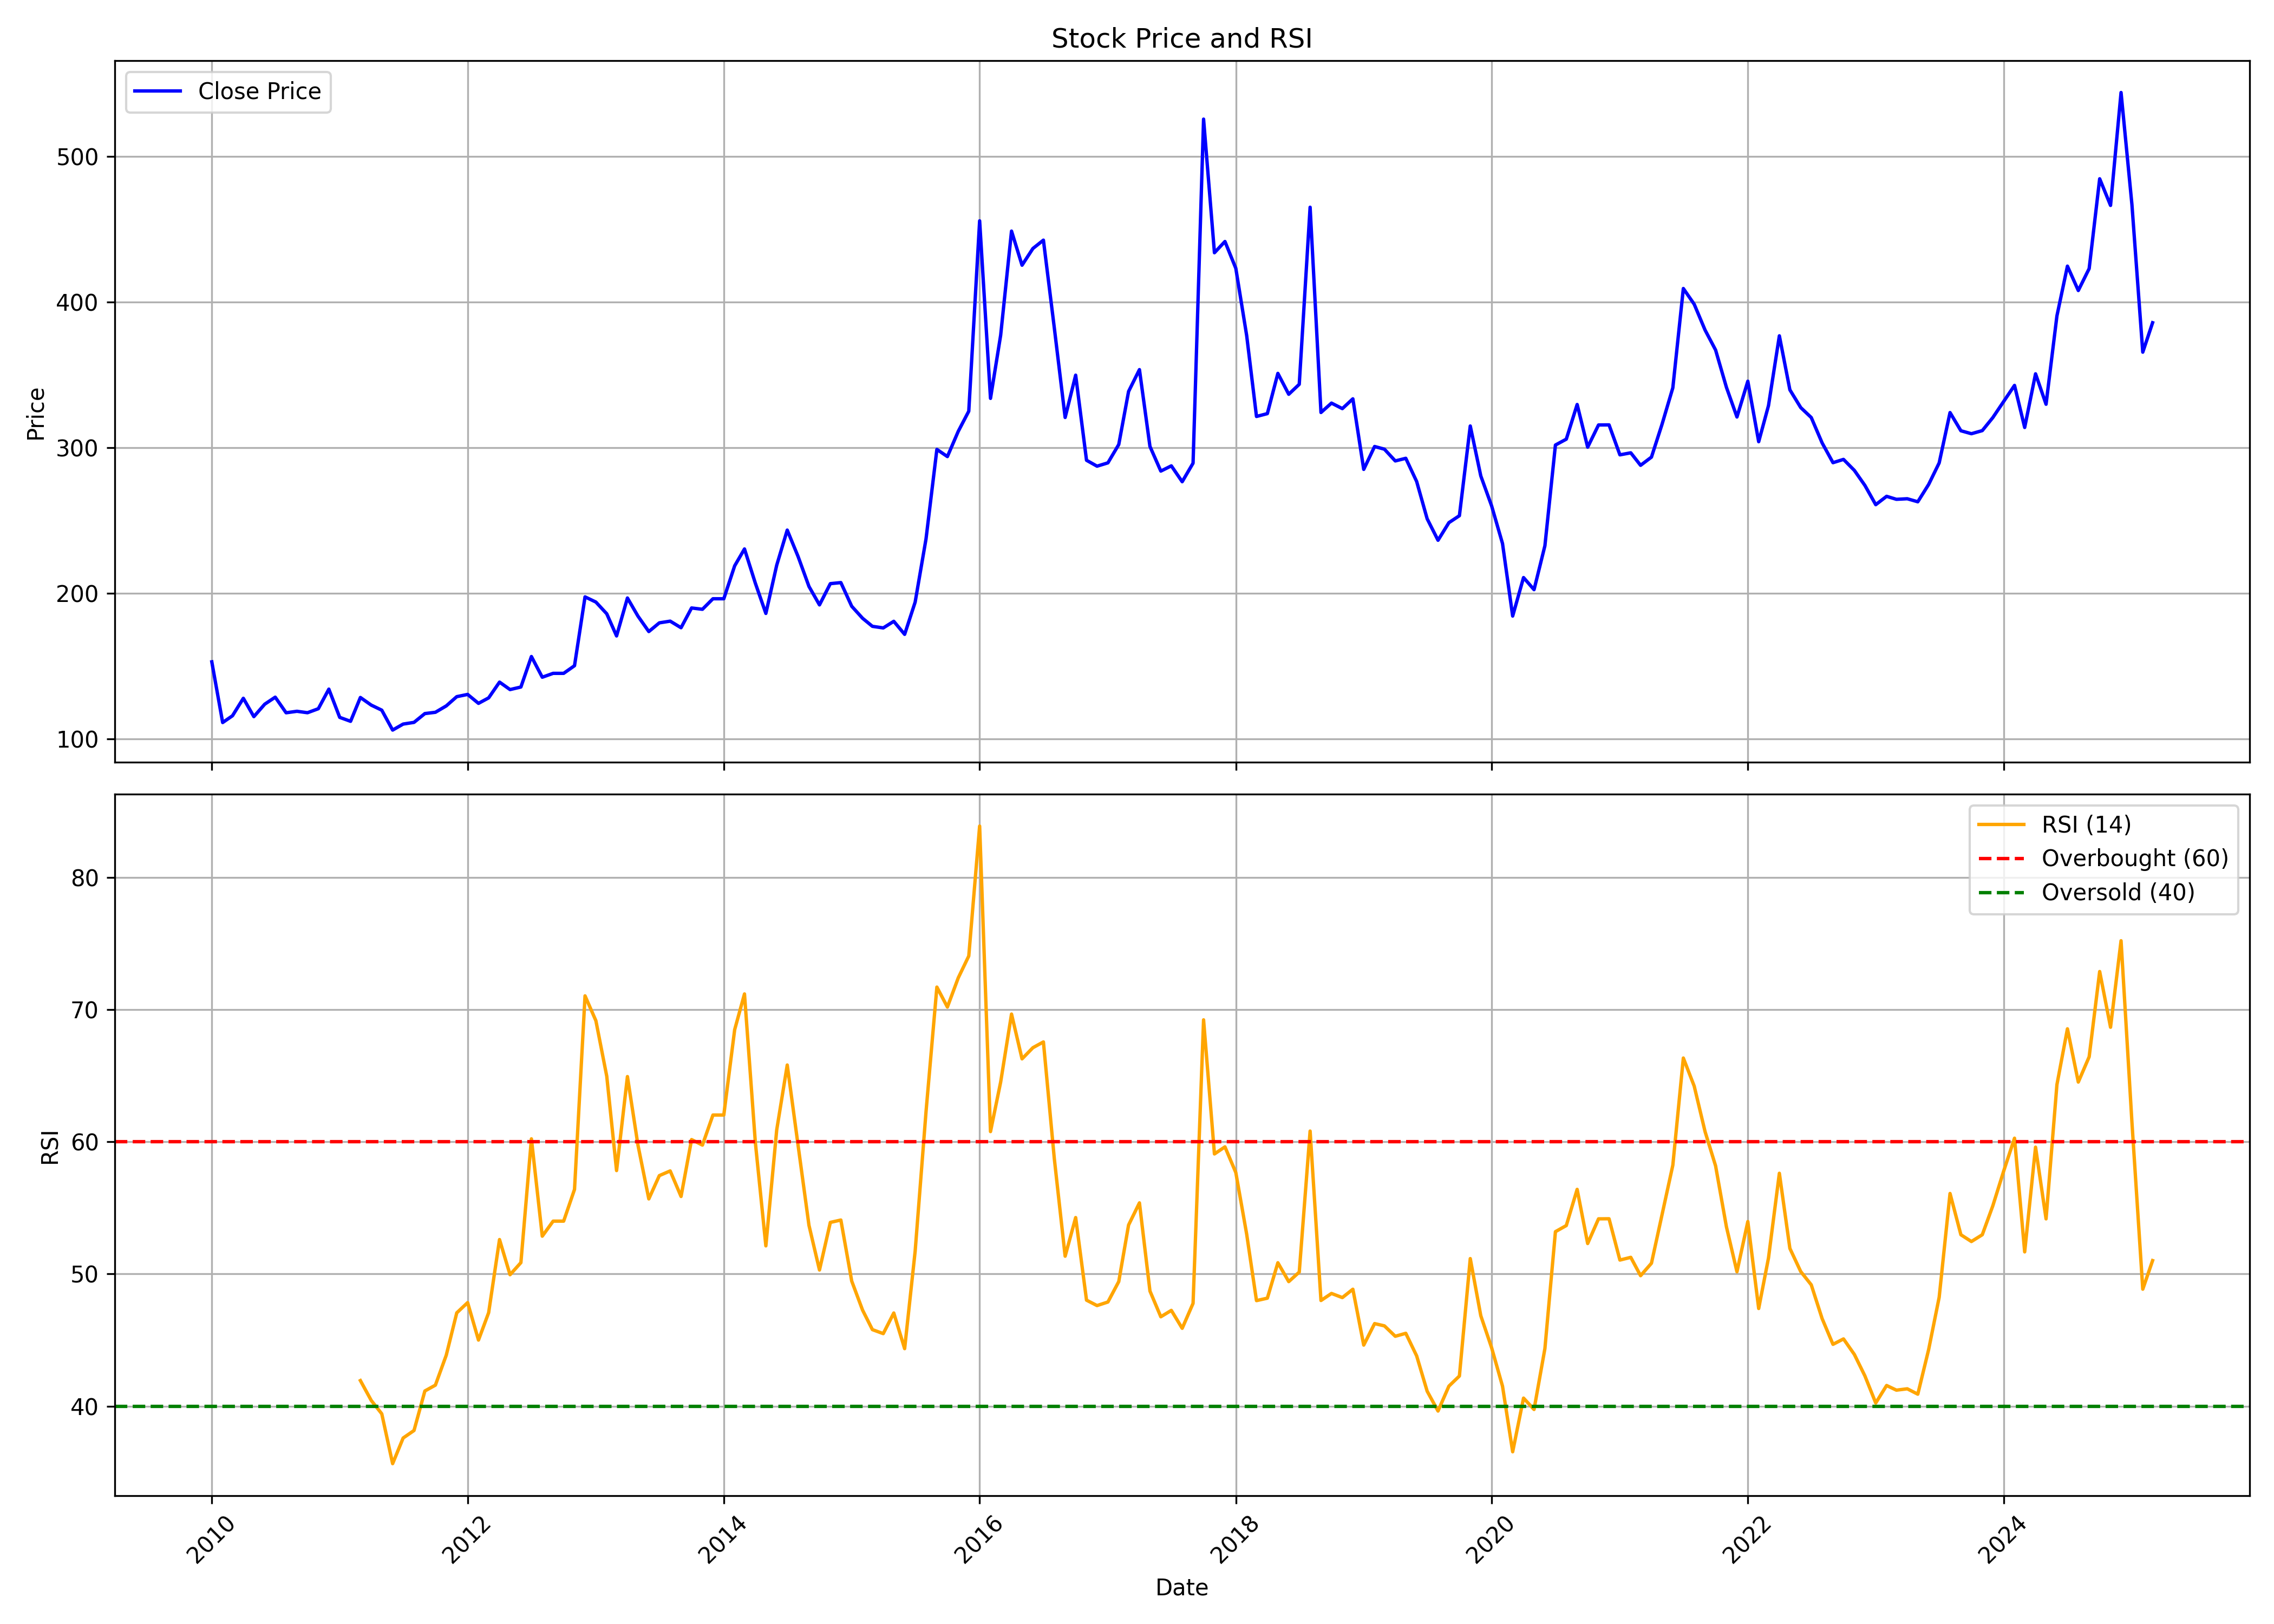

The table this chart was drawn from, first rows:
, date, symbol, open, high, low, close, volume, rsi
0, 2010-01-01, UNITEDTEA, 87.16, 264.6, 87.16, 153, 321323, 
1, 2010-02-01, UNITEDTEA, 156.4, 156.4, 106.8, 111.3, 51803, 
2, 2010-03-01, UNITEDTEA, 111.3, 132.5, 97.33, 116, 11997, 
3, 2010-04-01, UNITEDTEA, 115.4, 152.5, 109, 128, 22395, 
4, 2010-05-01, UNITEDTEA, 119.6, 136.6, 111.2, 115.4, 14283, 
5, 2010-06-01, UNITEDTEA, 111.6, 136.7, 109.4, 123.9, 9288, 
6, 2010-07-01, UNITEDTEA, 120.5, 139.9, 120.5, 128.7, 7813, 
7, 2010-08-01, UNITEDTEA, 123.9, 135.8, 109.6, 118, 12307, 
8, 2010-09-01, UNITEDTEA, 122.4, 130.9, 109.5, 119, 16296, 
9, 2010-10-01, UNITEDTEA, 116.8, 134.4, 112.1, 118, 24452, 
10, 2010-11-01, UNITEDTEA, 120.6, 140.5, 114.3, 120.8, 32223, 
11, 2010-12-01, UNITEDTEA, 121, 135.3, 106.8, 134.2, 4818, 
12, 2011-01-01, UNITEDTEA, 135.3, 137.9, 114.9, 114.9, 14382, 
13, 2011-02-01, UNITEDTEA, 114.9, 129.3, 107.7, 112.1, 6655, 
14, 2011-03-01, UNITEDTEA, 114.5, 129.2, 106.1, 128.5, 12458, 41.93
15, 2011-04-01, UNITEDTEA, 145, 145, 119.9, 123.3, 9845, 40.43
16, 2011-05-01, UNITEDTEA, 125.9, 130.2, 114.6, 119.8, 7214, 39.42
17, 2011-06-01, UNITEDTEA, 119.9, 132, 98.97, 106.1, 18960, 35.65
18, 2011-07-01, UNITEDTEA, 105.9, 127.6, 103.4, 110.3, 7335, 37.59
19, 2011-08-01, UNITEDTEA, 111.6, 128.9, 98.18, 111.4, 5897, 38.16
20, 2011-09-01, UNITEDTEA, 111.4, 128.4, 111.4, 117.5, 3397, 41.15
21, 2011-10-01, UNITEDTEA, 128.9, 131.5, 116.6, 118.3, 1233, 41.59
22, 2011-11-01, UNITEDTEA, 115.9, 131.5, 112.2, 122.7, 5443, 43.85
23, 2011-12-01, UNITEDTEA, 128.7, 136.8, 118.5, 129.1, 1270, 47.06
24, 2012-01-01, UNITEDTEA, 129.1, 134.1, 119.2, 130.6, 12098, 47.83
25, 2012-02-01, UNITEDTEA, 130.6, 136.8, 123.6, 124.5, 4098, 45
26, 2012-03-01, UNITEDTEA, 129.4, 135.8, 122.9, 128.3, 3441, 47.07
27, 2012-04-01, UNITEDTEA, 128.3, 146.4, 126.2, 139.1, 991, 52.6
28, 2012-05-01, UNITEDTEA, 139.1, 139.1, 125.2, 133.9, 890, 49.94
29, 2012-06-01, UNITEDTEA, 133.2, 137.6, 121.9, 135.7, 1659, 50.85
30, 2012-07-01, UNITEDTEA, 135.2, 164.5, 131.5, 156.7, 7596, 60.22
31, 2012-08-01, UNITEDTEA, 159.1, 163.8, 136.4, 142.4, 3743, 52.85
32, 2012-09-01, UNITEDTEA, 149.5, 151.2, 138.9, 145.1, 1874, 53.99
33, 2012-10-01, UNITEDTEA, 145.1, 152, 133.5, 145.1, 2099, 53.99
34, 2012-11-01, UNITEDTEA, 138.1, 151.3, 137.1, 150.4, 1763, 56.39
35, 2012-12-01, UNITEDTEA, 144, 208.2, 143.3, 197.6, 48451, 71.03
36, 2013-01-01, UNITEDTEA, 195.8, 204.7, 187.2, 194.1, 37155, 69.15
37, 2013-02-01, UNITEDTEA, 194.1, 199.4, 162.6, 186, 26344, 64.95
38, 2013-03-01, UNITEDTEA, 187.8, 202.1, 166.3, 170.8, 8464, 57.82
39, 2013-04-01, UNITEDTEA, 174.4, 196.9, 174.4, 196.9, 23055, 64.93
40, 2013-05-01, UNITEDTEA, 196.9, 209.9, 184.4, 184.4, 9128, 59.75
41, 2013-06-01, UNITEDTEA, 184.4, 192.4, 173.8, 173.8, 2258, 55.67
42, 2013-07-01, UNITEDTEA, 173.8, 180.7, 171.7, 179.8, 11092, 57.43
43, 2013-08-01, UNITEDTEA, 181, 199.5, 181, 181, 513, 57.79
44, 2013-09-01, UNITEDTEA, 190, 190, 176.4, 176.4, 1628, 55.86
45, 2013-10-01, UNITEDTEA, 185.3, 198.1, 183.2, 190, 3358, 60.16
46, 2013-11-01, UNITEDTEA, 197.2, 206.3, 187.4, 189.1, 689, 59.74
47, 2013-12-01, UNITEDTEA, 198.1, 207, 189.1, 196.3, 26218, 62.02
48, 2014-01-01, UNITEDTEA, 196.3, 211.7, 187.3, 196.3, 4781, 62.02
49, 2014-02-01, UNITEDTEA, 197.2, 223.5, 188.2, 219, 16490, 68.47
50, 2014-03-01, UNITEDTEA, 209, 257.9, 209, 230.5, 19180, 71.17
51, 2014-04-01, UNITEDTEA, 229.8, 229.8, 186.4, 207, 3130, 59.94
52, 2014-05-01, UNITEDTEA, 207.9, 208, 177.2, 186.3, 4845, 52.12
53, 2014-06-01, UNITEDTEA, 195.3, 238, 194.4, 219.4, 5750, 60.9
54, 2014-07-01, UNITEDTEA, 219.4, 247.4, 209, 243.5, 6416, 65.8
55, 2014-08-01, UNITEDTEA, 234.4, 242.6, 210.6, 225.3, 11246, 59.72
56, 2014-09-01, UNITEDTEA, 234.1, 239.6, 199, 204.8, 13483, 53.68
57, 2014-10-01, UNITEDTEA, 204, 214.9, 182.9, 192.1, 3197, 50.3
58, 2014-11-01, UNITEDTEA, 192.1, 216.8, 189.3, 206.7, 9260, 53.9
59, 2014-12-01, UNITEDTEA, 205.8, 215.8, 188.5, 207.4, 3612, 54.08
... 123 more rows
